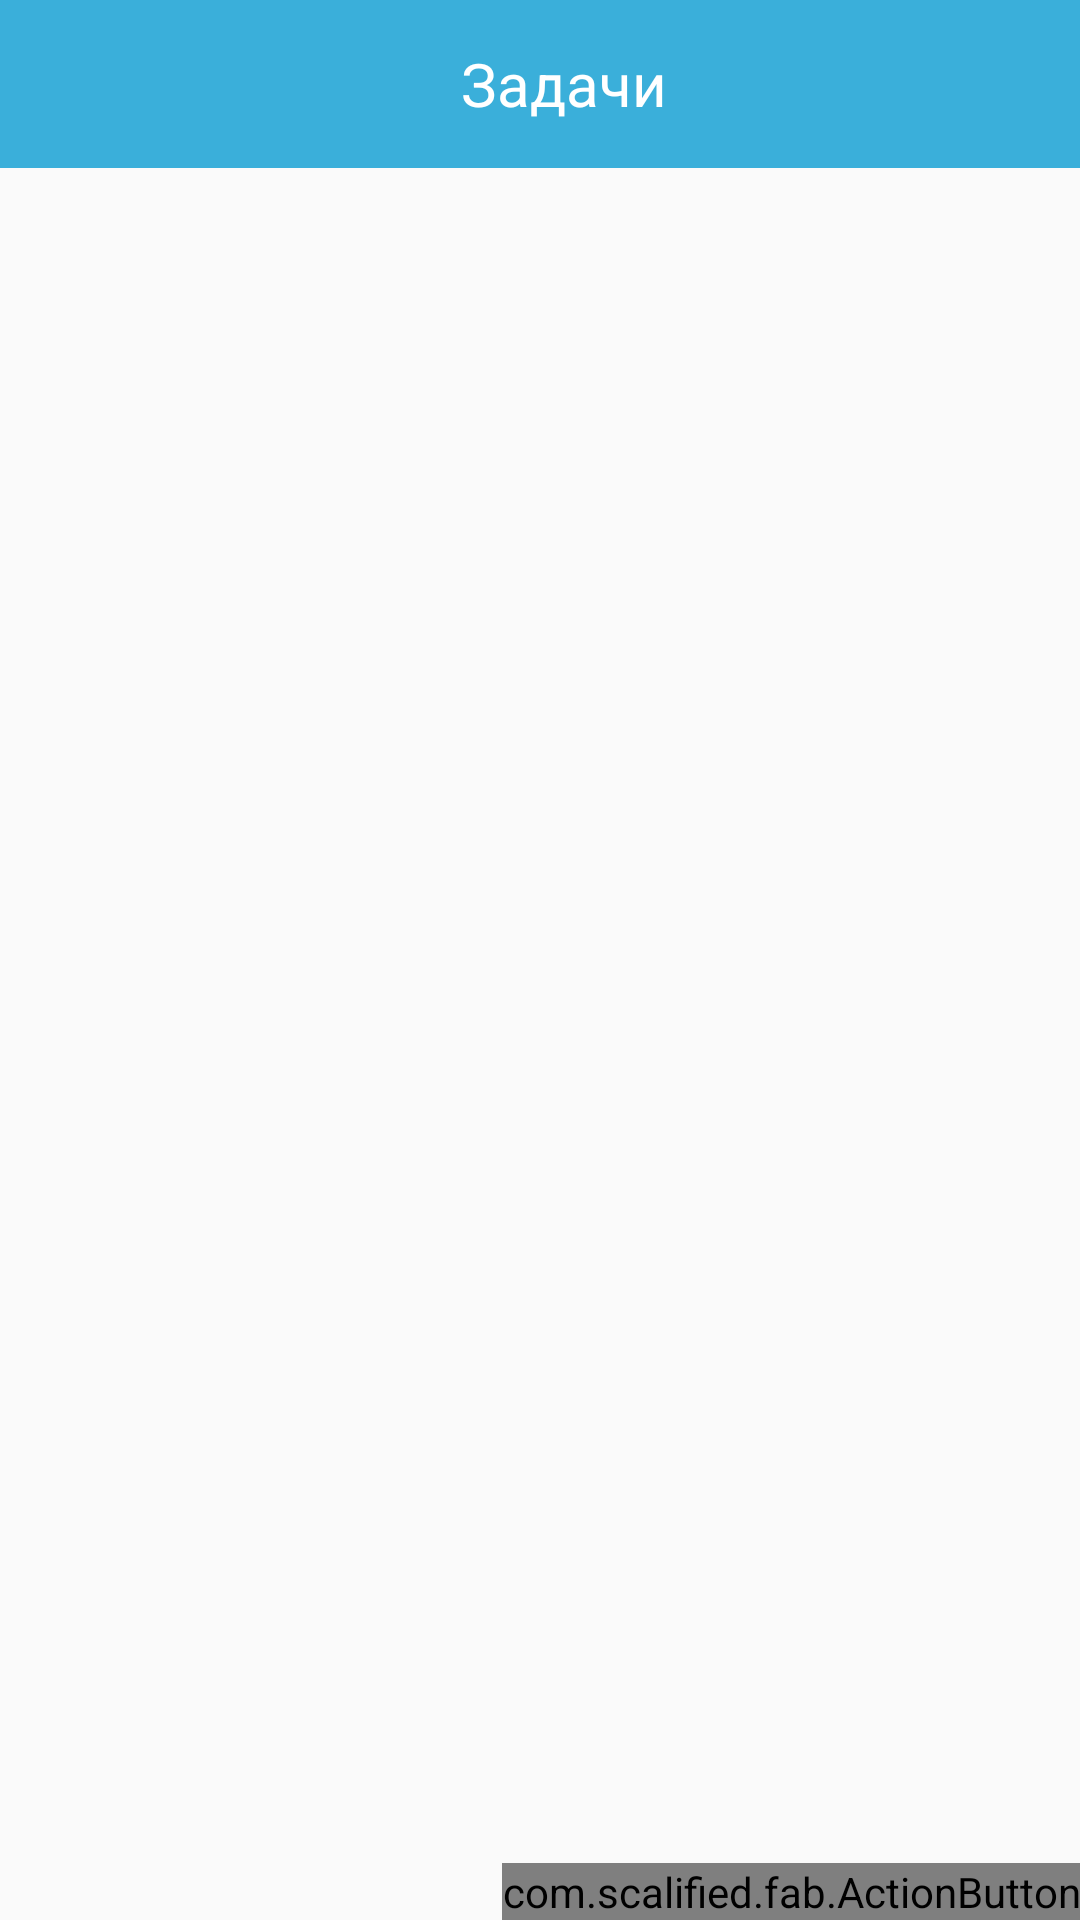

Produce the Android XML layout that renders to this screen, including the resource entries it uses.
<!-- AndroidManifest.xml: activity theme AppTheme.NoActionBar -->
<!-- res/layout/activity_main.xml -->
<?xml version="1.0" encoding="utf-8"?>
<RelativeLayout xmlns:android="http://schemas.android.com/apk/res/android"
    xmlns:app="http://schemas.android.com/apk/res-auto"
    xmlns:tools="http://schemas.android.com/tools"
    xmlns:fab="http://schemas.android.com/apk/res-auto"
    android:layout_width="match_parent"
    android:layout_height="match_parent"
    tools:context=".MainActivity">

    <com.google.android.material.appbar.AppBarLayout
        fontPath="fonts/OpenSans-Light.ttf"
        android:layout_width="match_parent"
        android:layout_height="wrap_content"
        android:theme="@style/AppTheme.AppBarOverlay"
        android:textAlignment="center">

        <androidx.appcompat.widget.Toolbar
            android:id="@+id/toolbar"
            android:layout_width="match_parent"
            android:layout_height="?attr/actionBarSize"
            android:background="@color/accentColor"
            app:popupTheme="@style/AppTheme.PopupOverlay">
            <TextView
                android:layout_width="match_parent"
                android:layout_height="match_parent"
                android:text="@string/app_name"
                android:gravity = "center"
                android:textSize="20sp"
                android:textColor="@color/systemWhiteColor"
                android:id="@+id/toolbar_title"/>
        </androidx.appcompat.widget.Toolbar>

    </com.google.android.material.appbar.AppBarLayout>

    <include
        layout="@layout/content_main"
        android:layout_width="match_parent"
        android:layout_height="677dp"
        android:layout_alignParentBottom="true" />

    <com.scalified.fab.ActionButton
        android:id="@+id/action_button"
        android:layout_width="wrap_content"
        android:layout_height="wrap_content"
        android:layout_alignParentBottom="true"
        android:layout_alignParentEnd="true"
        android:layout_marginEnd="@dimen/fab_margin"
        android:layout_marginBottom="@dimen/fab_margin"
        fab:button_color="@color/pinkSearch"
        fab:button_colorPressed="@color/pinkSearchPressed"
        fab:image="@drawable/addtodoicon"
        fab:shadow_color="@color/systemShadow"
        fab:shadow_xOffset="1dp"
        fab:shadow_yOffset="1dp"
        fab:button_colorRipple="@color/fab_material_black"
        fab:rippleEffect_enabled="false"
        fab:shadowResponsiveEffect_enabled="true"
        fab:show_animation="@anim/fab_roll_from_down"
        fab:hide_animation="@anim/fab_roll_to_down"/>

</RelativeLayout>
<!-- res/layout/content_main.xml (included above) -->
<?xml version="1.0" encoding="utf-8"?>
<RelativeLayout xmlns:android="http://schemas.android.com/apk/res/android"
    xmlns:app="http://schemas.android.com/apk/res-auto"
    xmlns:tools="http://schemas.android.com/tools"
    android:layout_width="match_parent"
    android:layout_height="match_parent"
    app:layout_behavior="@string/appbar_scrolling_view_behavior"
    tools:context=".MainActivity"
    tools:showIn="@layout/activity_main">

    <ListView
        android:id="@android:id/list"
        android:layout_width="match_parent"
        android:layout_height="670dp"
        tools:layout_editor_absoluteX="1dp"
        android:layout_alignParentBottom="true"
        android:layout_marginTop="55dp"
        />
</RelativeLayout>
<!-- resources referenced by this layout -->
<resources>
  <color name="accentColor">#3AAFDA</color>
  <color name="pinkSearch">#E31E8B</color>
  <color name="pinkSearchPressed">#A31D67</color>
  <color name="systemShadow">#663E464F</color>
  <color name="systemWhiteColor">#FFFFFF</color>
  <string name="app_name">Задачи</string>
  <style name="AppTheme.AppBarOverlay" parent="ThemeOverlay.AppCompat.Dark.ActionBar" />
  <style name="AppTheme.PopupOverlay" parent="ThemeOverlay.AppCompat.Light" />
  <style name="AppTheme.NoActionBar">
          <item name="windowActionBar">false</item>
          <item name="windowNoTitle">true</item>
      </style>
</resources>
